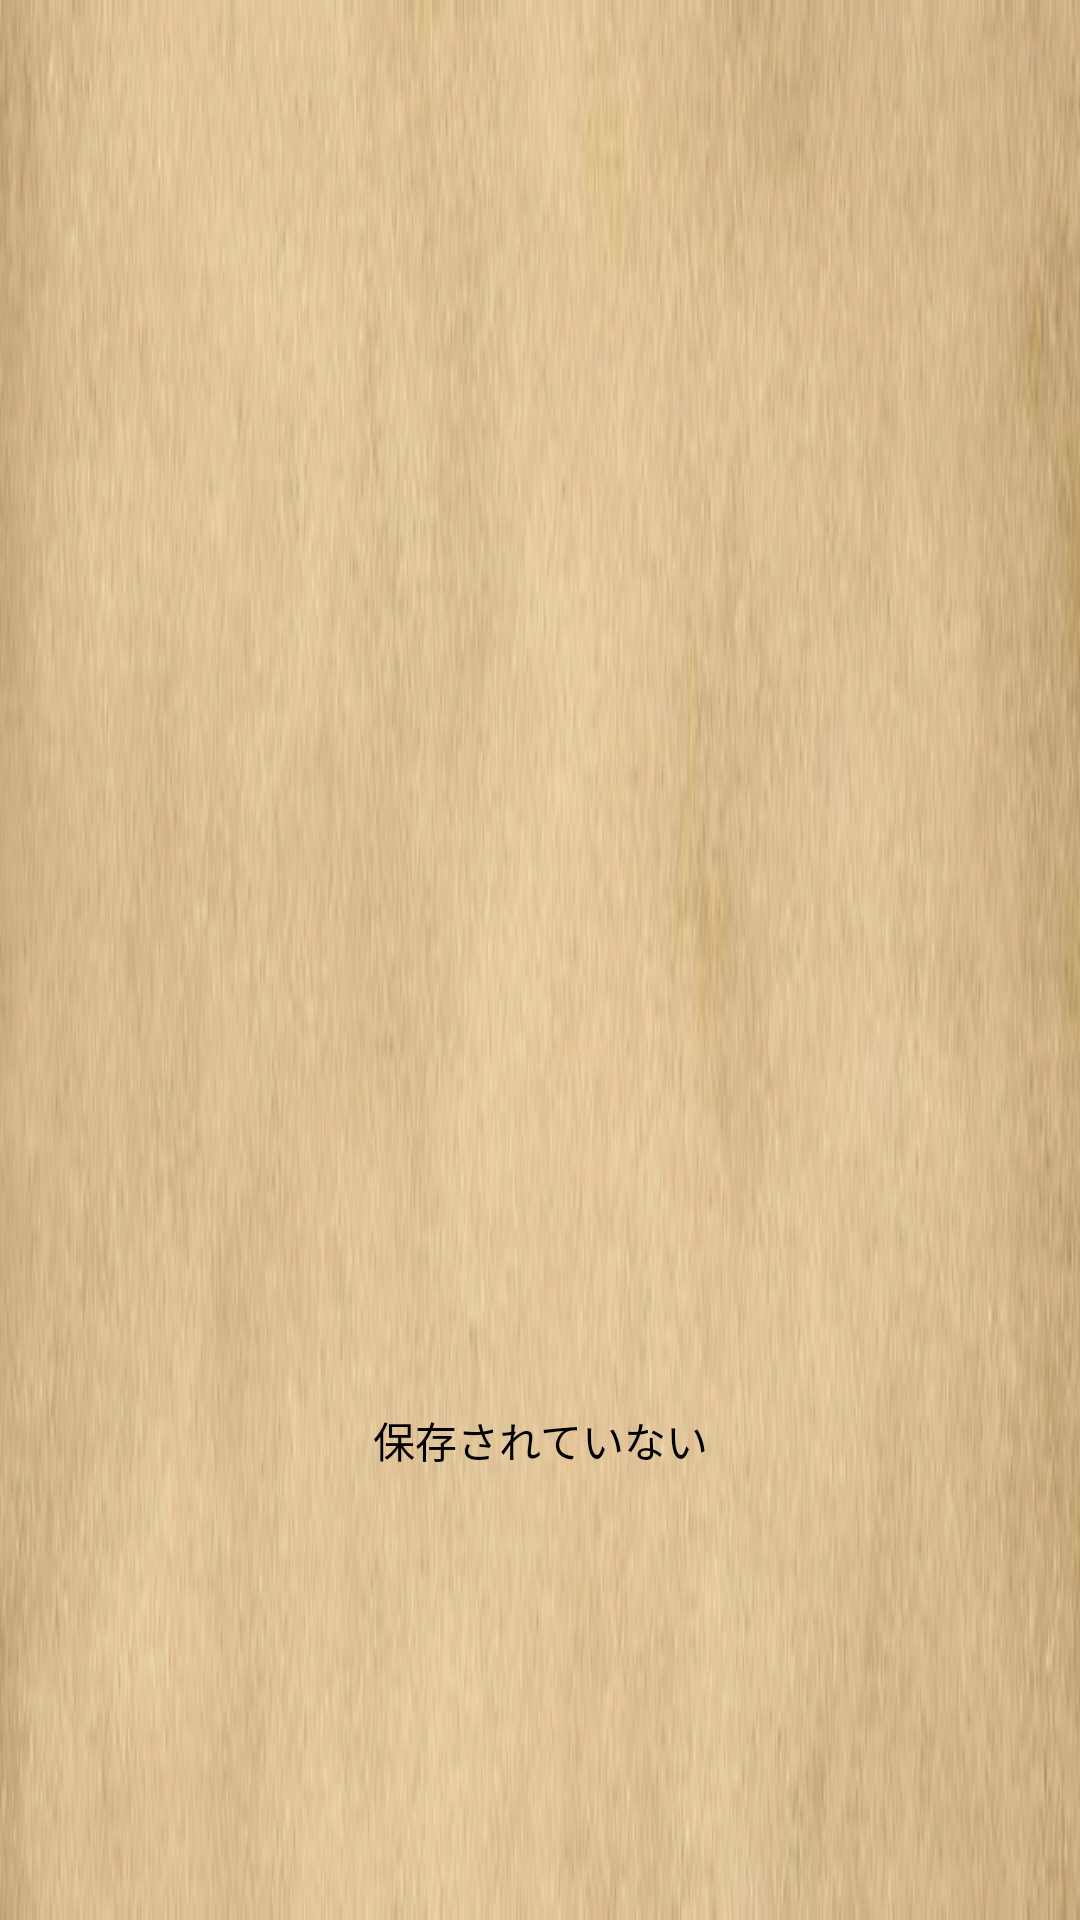

This screen was rendered from an Android layout file. Write that file and the resources it references.
<!-- AndroidManifest.xml: application theme StandardTheme -->
<!-- res/layout/view_save_button.xml -->
<?xml version="1.0" encoding="utf-8"?>
<LinearLayout
	xmlns:android="http://schemas.android.com/apk/res/android"
	android:orientation="vertical"
	android:background="@drawable/save_button"
	style="@style/SaveButton">

	<TextView
		android:id="@+id/textview_name"
		android:layout_width="match_parent"
		android:layout_height="0dp"
		android:layout_weight="1"
		android:gravity="center"
		android:textSize="18sp"
		android:textColor="@color/black"
		android:textStyle="bold"
		android:singleLine="true"
		/>

	<FrameLayout
		android:layout_width="match_parent"
		android:layout_height="0dp"
		android:layout_weight="1">

		<LinearLayout
			android:id="@+id/layout_detail"
			android:layout_width="match_parent"
			android:layout_height="match_parent"
			android:orientation="horizontal"
			android:visibility="invisible">

			<TextView
				android:id="@+id/textview_section"
				android:layout_width="0dp"
				android:layout_weight="2"
				android:layout_height="match_parent"
				style="@style/SaveButtonDetailText"
				/>

			<TextView
				android:id="@+id/textview_time"
				android:layout_width="0dp"
				android:layout_weight="3"
				android:layout_height="match_parent"
				style="@style/SaveButtonDetailText"
				/>

		</LinearLayout>

		<TextView
			android:id="@+id/textview_no_save_data"
			android:layout_width="match_parent"
			android:layout_height="match_parent"
			android:text="@string/phrase_no_save"
			android:visibility="visible"
			style="@style/SaveButtonDetailText"
			/>

	</FrameLayout>

</LinearLayout>
<!-- resources referenced by this layout -->
<resources>
  <color name="black">#ff000000</color>
  <!-- drawable save_button: png bitmap (drawable-nodpi, 89356 bytes) -->
  <string name="phrase_no_save">保存されていない</string>
  <style name="SaveButton">
  		<item name="android:layout_width">match_parent</item>
  		<item name="android:layout_height">80dp</item>
  		<item name="android:layout_marginLeft">20dp</item>
  		<item name="android:layout_marginRight">20dp</item>
  		<item name="android:layout_centerHorizontal">true</item>
  	</style>
  <style name="SaveButtonDetailText">
  		<item name="android:gravity">center</item>
  		<item name="android:textSize">14sp</item>
  		<item name="android:textColor">@color/black</item>
  		<item name="android:singleLine">true</item>
  	</style>
  <style name="StandardTheme" parent="Theme.AppCompat.Light.NoActionBar">
  	</style>
</resources>
